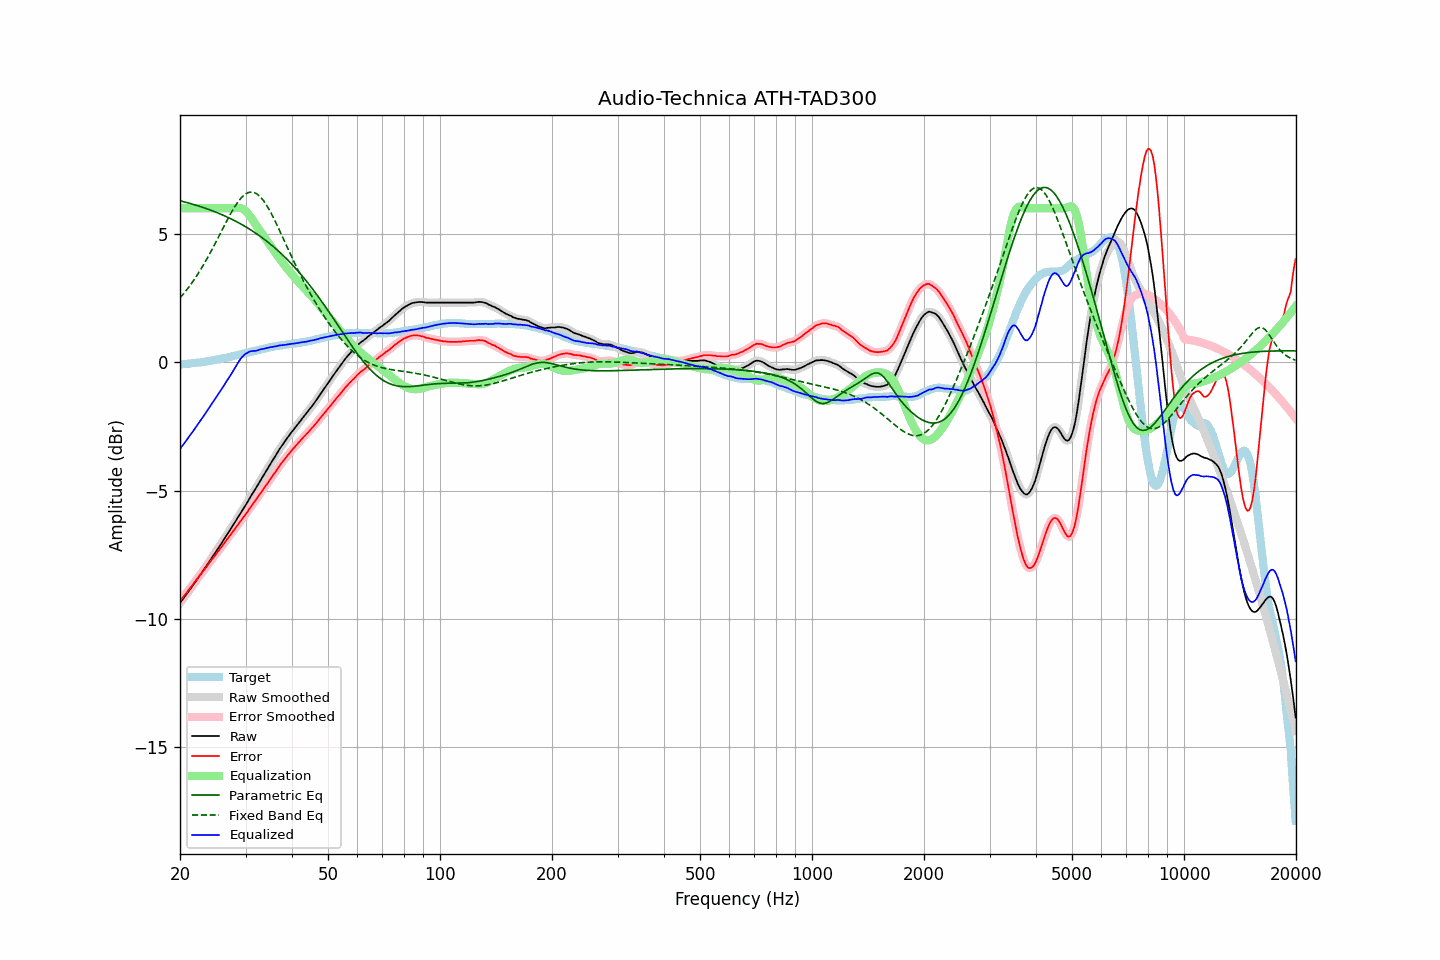

The file beside this chart, header and first rows:
frequency, raw, error, smoothed, error_smoothed, equalization, parametric_eq, fixed_band_eq, equalized_raw, equalized_smoothed, target
20.00, -9.38, -9.30, -9.38, -9.30, 6.00, 6.29, 2.50, -3.38, -3.38, -0.08
20.20, -9.29, -9.21, -9.30, -9.22, 6.00, 6.28, 2.58, -3.29, -3.30, -0.08
20.40, -9.21, -9.14, -9.21, -9.14, 6.00, 6.26, 2.65, -3.21, -3.21, -0.07
20.61, -9.13, -9.06, -9.13, -9.06, 6.00, 6.24, 2.73, -3.13, -3.13, -0.06
20.81, -9.04, -8.98, -9.04, -8.98, 6.00, 6.23, 2.81, -3.04, -3.04, -0.06
21.02, -8.95, -8.90, -8.95, -8.90, 6.00, 6.21, 2.89, -2.95, -2.95, -0.05
21.23, -8.86, -8.81, -8.87, -8.82, 6.00, 6.19, 2.97, -2.86, -2.87, -0.05
21.44, -8.78, -8.74, -8.78, -8.74, 6.00, 6.17, 3.06, -2.78, -2.78, -0.04
21.66, -8.70, -8.66, -8.69, -8.66, 6.00, 6.16, 3.15, -2.70, -2.69, -0.03
21.87, -8.60, -8.57, -8.60, -8.58, 6.00, 6.14, 3.24, -2.60, -2.60, -0.03
22.09, -8.51, -8.49, -8.51, -8.49, 6.00, 6.12, 3.33, -2.51, -2.51, -0.02
22.31, -8.42, -8.41, -8.42, -8.41, 6.00, 6.10, 3.43, -2.42, -2.42, -0.01
22.54, -8.34, -8.32, -8.33, -8.33, 6.00, 6.08, 3.53, -2.34, -2.33, -0.01
22.76, -8.24, -8.24, -8.24, -8.24, 6.00, 6.06, 3.63, -2.24, -2.24, -0.00
22.99, -8.15, -8.16, -8.16, -8.16, 6.00, 6.04, 3.73, -2.15, -2.16, 0.01
23.22, -8.06, -8.08, -8.06, -8.08, 6.00, 6.02, 3.84, -2.06, -2.06, 0.02
23.45, -7.97, -8.00, -7.97, -8.00, 6.00, 6.00, 3.95, -1.97, -1.97, 0.03
23.69, -7.88, -7.91, -7.88, -7.92, 6.00, 5.97, 4.06, -1.88, -1.88, 0.04
23.92, -7.78, -7.83, -7.78, -7.83, 6.00, 5.95, 4.17, -1.78, -1.78, 0.05
24.16, -7.69, -7.75, -7.69, -7.75, 6.00, 5.93, 4.29, -1.69, -1.69, 0.06
24.40, -7.59, -7.66, -7.60, -7.67, 6.00, 5.90, 4.40, -1.59, -1.60, 0.07
24.65, -7.51, -7.59, -7.50, -7.59, 6.00, 5.88, 4.52, -1.51, -1.50, 0.09
24.89, -7.41, -7.51, -7.41, -7.51, 6.00, 5.86, 4.64, -1.41, -1.41, 0.10
25.14, -7.31, -7.42, -7.32, -7.43, 6.00, 5.83, 4.76, -1.31, -1.32, 0.11
25.39, -7.22, -7.34, -7.22, -7.34, 6.00, 5.81, 4.89, -1.22, -1.22, 0.12
25.65, -7.13, -7.25, -7.13, -7.26, 6.00, 5.78, 5.01, -1.13, -1.13, 0.13
25.91, -7.04, -7.18, -7.03, -7.18, 6.00, 5.75, 5.13, -1.04, -1.03, 0.15
26.16, -6.93, -7.09, -6.93, -7.09, 6.00, 5.72, 5.25, -0.93, -0.93, 0.16
26.43, -6.84, -7.00, -6.84, -7.01, 6.00, 5.70, 5.38, -0.84, -0.84, 0.17
26.69, -6.73, -6.91, -6.74, -6.92, 6.00, 5.67, 5.50, -0.73, -0.74, 0.18
26.96, -6.65, -6.84, -6.64, -6.84, 6.00, 5.64, 5.61, -0.65, -0.64, 0.20
27.23, -6.55, -6.75, -6.54, -6.76, 6.00, 5.61, 5.73, -0.55, -0.54, 0.21
27.50, -6.45, -6.67, -6.45, -6.67, 6.00, 5.58, 5.84, -0.45, -0.45, 0.23
27.77, -6.34, -6.58, -6.34, -6.58, 6.00, 5.55, 5.95, -0.34, -0.34, 0.24
28.05, -6.24, -6.50, -6.24, -6.50, 6.01, 5.52, 6.05, -0.24, -0.24, 0.26
28.33, -6.14, -6.41, -6.14, -6.42, 6.01, 5.48, 6.15, -0.13, -0.13, 0.27
28.62, -6.05, -6.33, -6.04, -6.33, 6.02, 5.45, 6.24, -0.03, -0.03, 0.29
28.90, -5.94, -6.24, -5.94, -6.25, 6.01, 5.42, 6.32, 0.07, 0.07, 0.30
29.19, -5.84, -6.16, -5.84, -6.16, 6.00, 5.38, 6.40, 0.16, 0.16, 0.32
29.48, -5.74, -6.07, -5.74, -6.08, 5.97, 5.35, 6.46, 0.23, 0.23, 0.33
29.78, -5.65, -5.99, -5.65, -5.99, 5.94, 5.31, 6.52, 0.29, 0.29, 0.35
30.08, -5.55, -5.90, -5.55, -5.91, 5.88, 5.27, 6.56, 0.34, 0.34, 0.36
30.38, -5.45, -5.82, -5.44, -5.82, 5.82, 5.24, 6.60, 0.37, 0.38, 0.38
30.68, -5.33, -5.72, -5.34, -5.73, 5.74, 5.20, 6.62, 0.41, 0.41, 0.39
30.99, -5.23, -5.63, -5.23, -5.64, 5.66, 5.16, 6.63, 0.43, 0.43, 0.41
31.30, -5.13, -5.54, -5.13, -5.55, 5.56, 5.12, 6.63, 0.44, 0.44, 0.42
31.61, -5.02, -5.46, -5.03, -5.46, 5.47, 5.08, 6.62, 0.44, 0.44, 0.44
31.93, -4.93, -5.37, -4.93, -5.38, 5.37, 5.03, 6.59, 0.45, 0.45, 0.45
32.24, -4.82, -5.29, -4.82, -5.29, 5.28, 4.99, 6.55, 0.46, 0.46, 0.47
32.57, -4.72, -5.19, -4.71, -5.20, 5.19, 4.95, 6.50, 0.48, 0.48, 0.48
32.89, -4.60, -5.10, -4.61, -5.11, 5.11, 4.90, 6.44, 0.50, 0.50, 0.50
33.22, -4.50, -5.01, -4.50, -5.01, 5.02, 4.86, 6.37, 0.51, 0.51, 0.51
33.55, -4.40, -4.93, -4.40, -4.93, 4.93, 4.81, 6.29, 0.52, 0.53, 0.53
33.89, -4.29, -4.83, -4.30, -4.84, 4.84, 4.76, 6.20, 0.54, 0.54, 0.54
34.23, -4.20, -4.75, -4.19, -4.75, 4.75, 4.72, 6.10, 0.55, 0.56, 0.56
34.57, -4.09, -4.66, -4.09, -4.66, 4.66, 4.67, 6.00, 0.57, 0.57, 0.57
34.92, -3.99, -4.56, -3.99, -4.57, 4.57, 4.62, 5.89, 0.58, 0.58, 0.58
35.27, -3.89, -4.48, -3.89, -4.48, 4.48, 4.56, 5.77, 0.59, 0.59, 0.60
35.62, -3.79, -4.39, -3.78, -4.39, 4.39, 4.51, 5.65, 0.60, 0.60, 0.61
35.97, -3.68, -4.30, -3.68, -4.30, 4.30, 4.46, 5.52, 0.61, 0.61, 0.62
... 635 more rows
